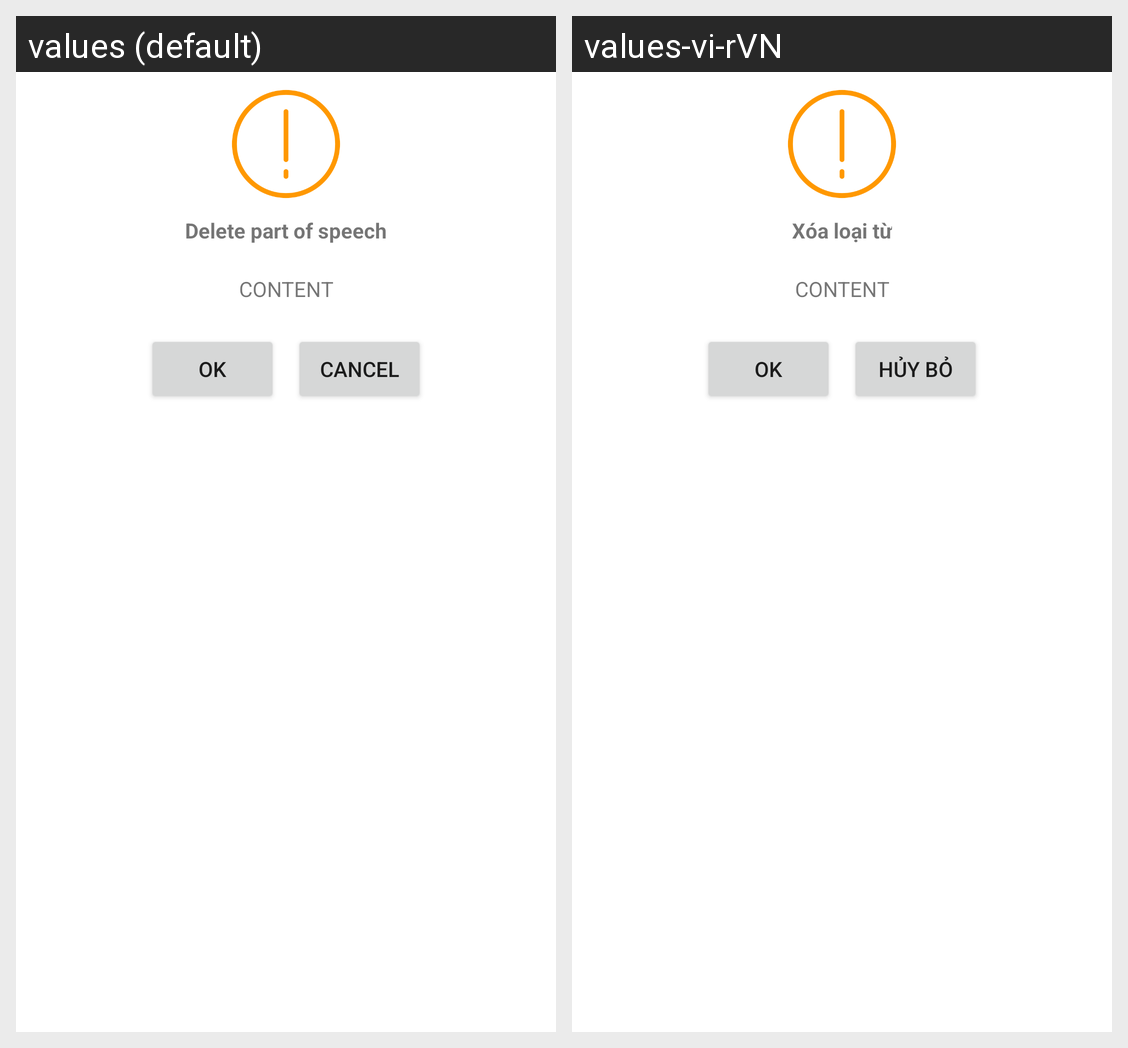

Here is an Android app screen in its default locale and in the app's own translations. Write out the translated-string differences for the strings that appear on this screen.
Android screen res/layout/fragment_delete_pos.xml rendered under 2 locales, left to right: values (default), values-vi-rVN. Device: Nexus 5 (rendered at 1080×1920; each locale shown at half size, 540×960, under a caption strip naming it); theme Theme.VocabManager.
Strings drawn on this screen, with the default value and each locale's value (text and hints the layout hard-codes, and strings that could not be matched under every locale, appear in the picture but are not listed):

dialog_title_del_pos
  values: Delete part of speech
  values-vi-rVN: Xóa loại từ

btn_hint_cancel
  values: Cancel
  values-vi-rVN: Hủy bỏ

btn_hint_ok
  values: OK
  values-vi-rVN: OK
